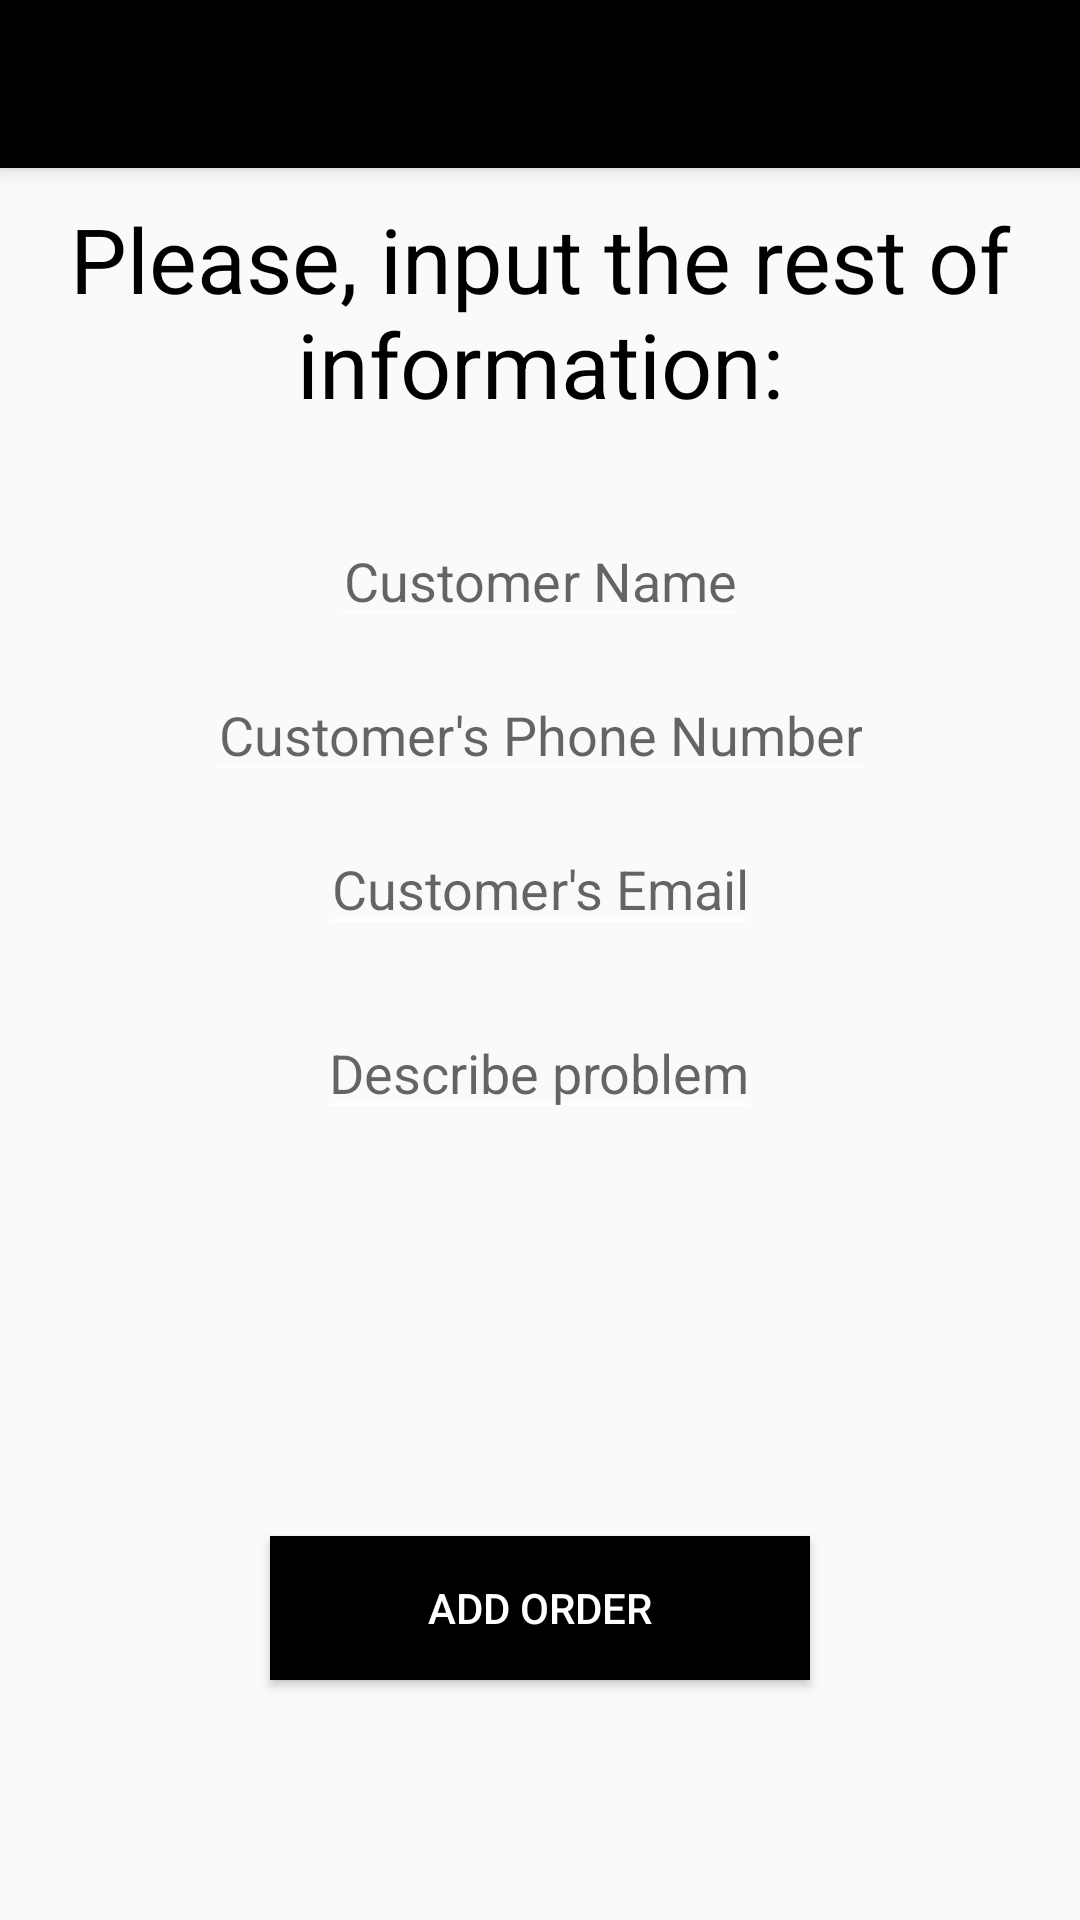

Write the Android layout XML for this screen, with the resource values it uses.
<!-- AndroidManifest.xml: application theme AppTheme -->
<!-- res/layout/activity_problem_describer.xml -->
<?xml version="1.0" encoding="utf-8"?>
<RelativeLayout xmlns:android="http://schemas.android.com/apk/res/android"
    xmlns:tools="http://schemas.android.com/tools"
    android:id="@+id/activity_problem_describer"
    android:layout_width="match_parent"
    android:layout_height="match_parent"
    tools:context="com.example.pcmazzters.activity.new_order_adder.ProblemDescriberActivity">

    <android.support.v7.widget.Toolbar
        android:layout_width="match_parent"
        android:layout_height="?attr/actionBarSize"
        android:id="@+id/action_bar_problem_describer"
        android:elevation="4dp"
        android:background="#000000"
        android:navigationIcon="@color/colorWhite"
        />
    <LinearLayout
        android:layout_width="match_parent"
        android:layout_height="wrap_content"
        android:layout_below="@+id/action_bar_problem_describer"
        android:orientation="vertical"
        android:id="@+id/textAndEditText"        >

        <TextView
            android:layout_width="wrap_content"
            android:layout_height="wrap_content"
            android:text="Please, input the rest of information:"
            android:textColor="#000000"
            android:gravity="center"
            android:textSize="30dp"
            android:id="@+id/textViewProblemDescriber"
            android:layout_marginTop="10dp"
            />
        <EditText
            android:layout_width="wrap_content"
            android:layout_height="wrap_content"
            android:inputType="textCapWords"
            android:hint="Customer Name"
            android:textColor="#000000"
            android:id="@+id/editTextCustomerName"
            android:layout_gravity="center_horizontal"
            android:textAlignment="center"
            android:layout_marginTop="30dp"/>
        <EditText
            android:layout_width="wrap_content"
            android:layout_height="wrap_content"
            android:inputType="phone"
            android:textColor="#000000"
            android:hint="Customer's Phone Number"
            android:id="@+id/editTextCustomerPhone"
            android:layout_gravity="center_horizontal"
            android:textAlignment="center"
            android:layout_marginTop="10dp"/>
        <EditText
            android:layout_width="wrap_content"
            android:layout_height="wrap_content"
            android:inputType="textEmailAddress"
            android:textColor="#000000"
            android:hint="Customer's Email"
            android:id="@+id/editTextCustomerEmail"
            android:layout_gravity="center_horizontal"
            android:textAlignment="center"
            android:layout_marginTop="10dp"/>
    </LinearLayout>
    <LinearLayout
        android:layout_width="match_parent"
        android:layout_height="wrap_content"
        android:layout_below="@+id/textAndEditText"
        android:orientation="vertical"
        android:id="@+id/editProblem"        >
        <EditText
            android:layout_width="wrap_content"
            android:layout_height="wrap_content"
            android:hint="Describe problem"
            android:textColor="#000000"
            android:layout_marginTop="20dp"
            android:layout_marginLeft="20dp"
            android:layout_marginRight="20dp"
            android:inputType="textMultiLine"
            android:id="@+id/editTextProblemDescriber"
            android:layout_gravity="center_horizontal"
            android:textAlignment="center"
            android:maxLength="255"/>
    </LinearLayout>
    <Button
        android:text="Add order"
        android:layout_width="180dp"
        android:layout_height="wrap_content"
        android:id="@+id/buttonProblem"
        android:background="#000000"
        android:onClick="buttonProblem"
        android:layout_gravity="center_horizontal"
        android:layout_alignParentBottom="true"
        android:layout_centerHorizontal="true"
        android:layout_marginBottom="80dp"
        />



</RelativeLayout>
<!-- resources referenced by this layout -->
<resources>
  <color name="colorWhite">#ffffff</color>
  <style name="AppTheme" parent="Theme.AppCompat.Light.NoActionBar">
          
          <item name="colorPrimary">@color/colorBlack</item>
          <item name="colorPrimaryDark">@color/colorBlack</item>
          <item name="colorAccent">@color/colorBlack</item>
          <item name="android:textColorPrimary">@color/colorWhite</item>
          <item name="colorControlNormal">@color/colorWhite</item>
          <item name="actionOverflowButtonStyle">@color/colorWhite</item>
  
  
      </style>
  <color name="colorBlack">#000000</color>
</resources>
